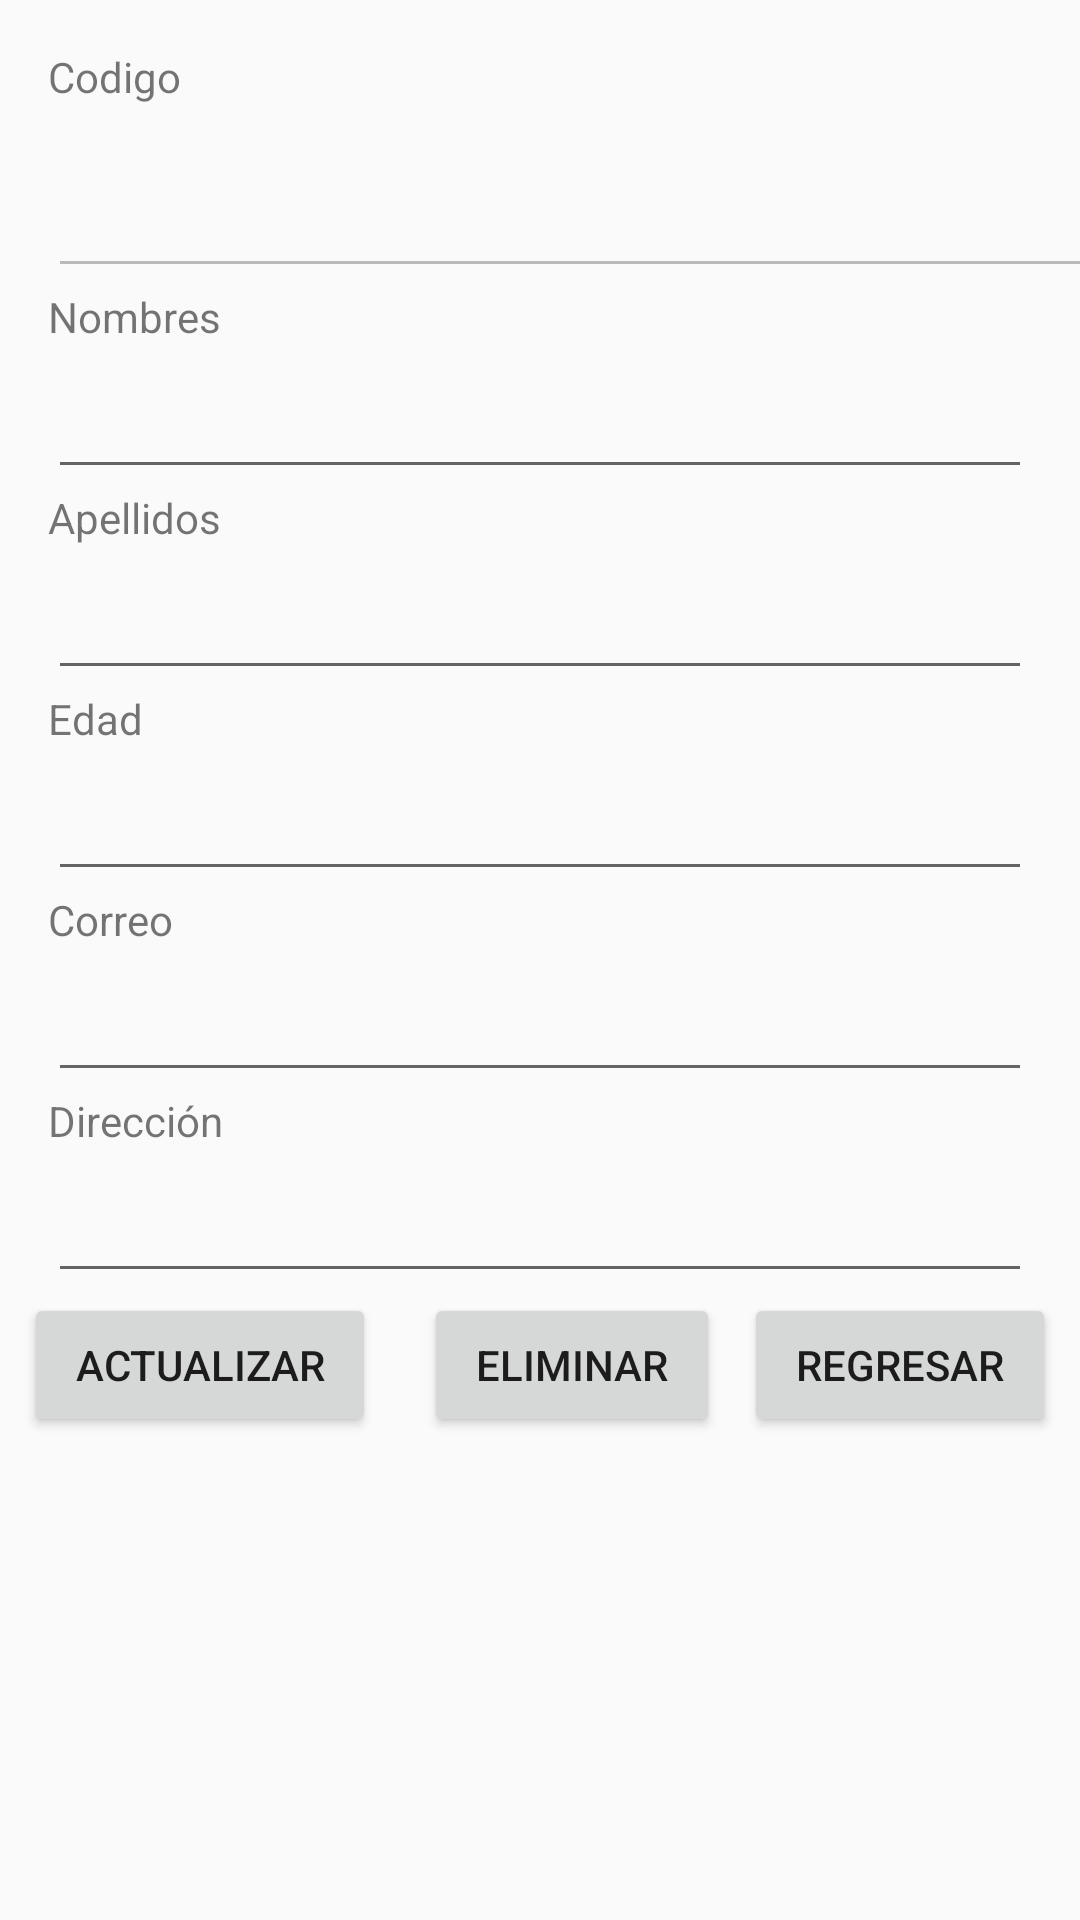

Produce the Android XML layout that renders to this screen, including the resource entries it uses.
<!-- AndroidManifest.xml: application theme Theme.Ejercicio1_3 -->
<!-- res/layout/activity_persona.xml -->
<?xml version="1.0" encoding="utf-8"?>
<android.support.constraint.ConstraintLayout xmlns:android="http://schemas.android.com/apk/res/android"
    xmlns:app="http://schemas.android.com/apk/res-auto"
    xmlns:tools="http://schemas.android.com/tools"
    android:layout_width="match_parent"
    android:layout_height="match_parent"
    tools:context=".ActivityPersona">

    <ScrollView
        android:layout_width="match_parent"
        android:layout_height="match_parent"
        tools:layout_editor_absoluteX="0dp"
        tools:layout_editor_absoluteY="63dp">

        <LinearLayout
            android:layout_width="match_parent"
            android:layout_height="wrap_content"
            android:orientation="vertical">

            <TextView
                android:id="@+id/lblcodigo"
                android:layout_width="136dp"
                android:layout_height="32dp"
                android:layout_marginLeft="16dp"
                android:layout_marginTop="16dp"
                android:layout_marginRight="16dp"
                android:text="Codigo" />

            <EditText
                android:id="@+id/txtCodigo"
                android:layout_width="379dp"
                android:layout_height="48dp"
                android:layout_marginLeft="16dp"
                android:layout_marginRight="16dp"
                android:layout_weight="1"
                android:ems="10"
                android:enabled="false"
                android:inputType="textPersonName"
                android:textColor="@color/black"
                tools:ignore="SpeakableTextPresentCheck" />

            <TextView
                android:id="@+id/pstxtnombres"
                android:layout_width="match_parent"
                android:layout_height="wrap_content"
                android:layout_marginLeft="16dp"
                android:layout_marginRight="16dp"
                android:text="Nombres" />

            <EditText
                android:id="@+id/eptxtnombre"
                android:layout_width="match_parent"
                android:layout_height="48dp"
                android:layout_marginLeft="16dp"
                android:layout_marginRight="16dp"
                android:ems="10"
                android:inputType="textPersonName"
                android:textColor="@color/black"
                tools:ignore="SpeakableTextPresentCheck" />

            <TextView
                android:id="@+id/pstxtnombres2"
                android:layout_width="match_parent"
                android:layout_height="wrap_content"
                android:layout_marginLeft="16dp"
                android:layout_marginRight="16dp"
                android:text="Apellidos" />

            <EditText
                android:id="@+id/eptxtapellidos"
                android:layout_width="match_parent"
                android:layout_height="48dp"
                android:layout_marginLeft="16dp"
                android:layout_marginRight="16dp"
                android:ems="10"
                android:inputType="textPersonName"
                android:textColor="@color/black"
                tools:ignore="SpeakableTextPresentCheck" />

            <TextView
                android:id="@+id/pstxtnombres3"
                android:layout_width="match_parent"
                android:layout_height="wrap_content"
                android:layout_marginLeft="16dp"
                android:layout_marginRight="16dp"
                android:text="Edad" />

            <EditText
                android:id="@+id/eptxtedad"
                android:layout_width="match_parent"
                android:layout_height="48dp"
                android:layout_marginLeft="16dp"
                android:layout_marginRight="16dp"
                android:ems="10"
                android:inputType="textPersonName"
                android:textColor="@color/black"
                tools:ignore="SpeakableTextPresentCheck" />

            <TextView
                android:id="@+id/pstxtnombres4"
                android:layout_width="match_parent"
                android:layout_height="wrap_content"
                android:layout_marginLeft="16dp"
                android:layout_marginRight="16dp"
                android:text="Correo" />

            <EditText
                android:id="@+id/eptxtcorreo"
                android:layout_width="match_parent"
                android:layout_height="48dp"
                android:layout_marginLeft="16dp"
                android:layout_marginRight="16dp"
                android:ems="10"
                android:inputType="textPersonName"
                android:textColor="@color/black"
                tools:ignore="SpeakableTextPresentCheck" />

            <TextView
                android:id="@+id/pstxtnombres5"
                android:layout_width="match_parent"
                android:layout_height="wrap_content"
                android:layout_marginLeft="16dp"
                android:layout_marginRight="16dp"
                android:text="Dirección" />

            <EditText
                android:id="@+id/eptxtdireccion"
                android:layout_width="match_parent"
                android:layout_height="48dp"
                android:layout_marginLeft="16dp"
                android:layout_marginRight="16dp"
                android:ems="10"
                android:inputType="textPersonName"
                android:textColor="@color/black"
                tools:ignore="SpeakableTextPresentCheck" />

            <LinearLayout
                android:layout_width="match_parent"
                android:layout_height="match_parent"
                android:orientation="horizontal">

                <Button
                    android:id="@+id/btnActualizar"
                    android:layout_width="wrap_content"
                    android:layout_height="wrap_content"
                    android:layout_marginLeft="8dp"
                    android:layout_marginRight="8dp"
                    android:layout_weight="1"
                    android:text="Actualizar" />

                <Button
                    android:id="@+id/btnEliminar"
                    android:layout_width="wrap_content"
                    android:layout_height="wrap_content"
                    android:layout_marginLeft="8dp"
                    android:layout_marginRight="8dp"
                    android:layout_weight="1"
                    android:text="Eliminar" />

                <Button
                    android:id="@+id/btnRegresar"
                    android:layout_width="wrap_content"
                    android:layout_height="wrap_content"
                    android:layout_marginRight="8dp"
                    android:layout_weight="1"
                    android:text="Regresar" />
            </LinearLayout>

        </LinearLayout>
    </ScrollView>
</android.support.constraint.ConstraintLayout>
<!-- resources referenced by this layout -->
<resources>
  <style name="Theme.Ejercicio1_3" parent="Theme.AppCompat.Light.DarkActionBar">
          
          <item name="colorPrimary">@color/purple_500</item>
          <item name="colorPrimaryDark">@color/purple_700</item>
          <item name="colorAccent">@color/teal_200</item>
          
      </style>
  <!-- not gathered from this repository: default colours our renderer supplied (Android Studio template values) -->
  <color name="purple_500">#FF6200EE</color>
  <color name="purple_700">#FF3700B3</color>
  <color name="teal_200">#FF03DAC5</color>
  <color name="black">#FF000000</color>
</resources>
